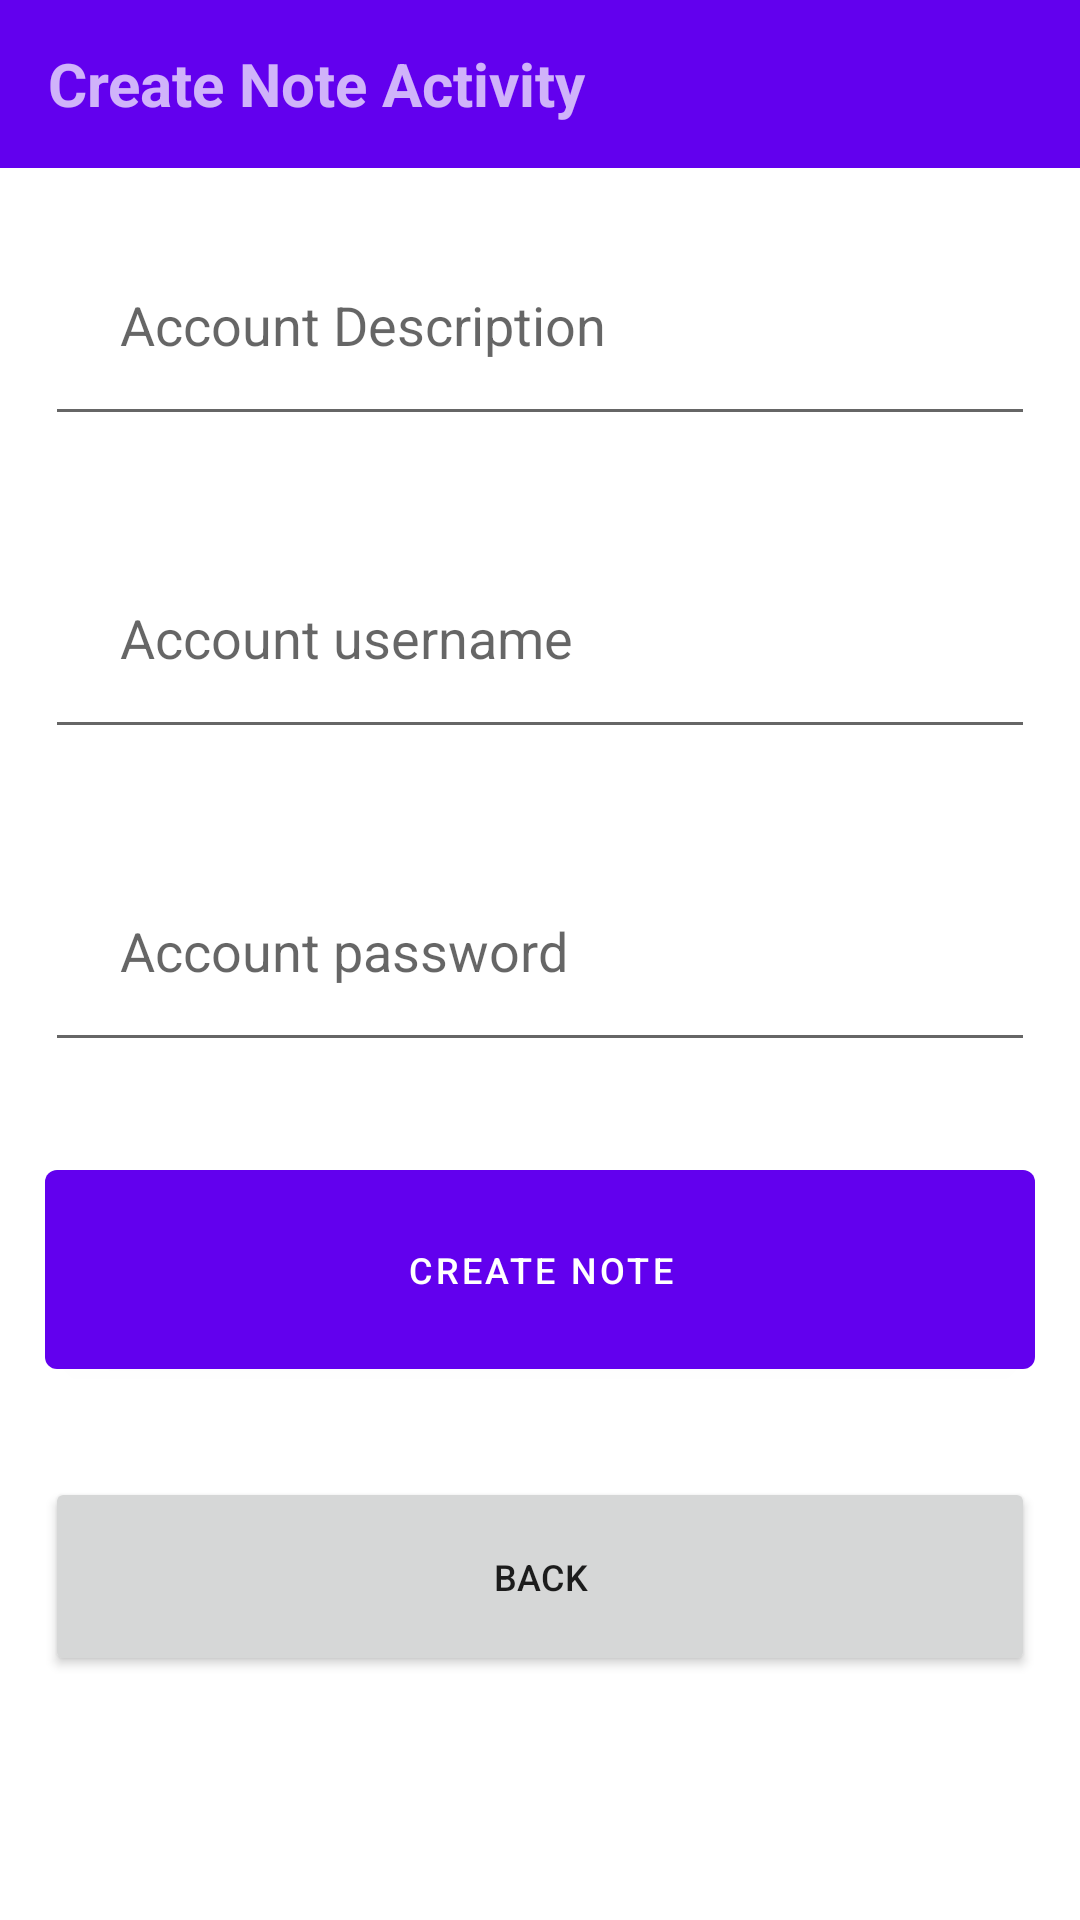

Layout XML and referenced resources for this Android screen:
<!-- AndroidManifest.xml: application theme Theme.NotepadApp -->
<!-- res/layout/activity_add_new_note.xml -->
<?xml version="1.0" encoding="utf-8"?>
<LinearLayout xmlns:android="http://schemas.android.com/apk/res/android"
    xmlns:app="http://schemas.android.com/apk/res-auto"
    xmlns:tools="http://schemas.android.com/tools"
    android:layout_width="match_parent"
    android:layout_height="match_parent"
    tools:context=".AddNewNote"
    android:orientation="vertical"
    >

    <com.google.android.material.appbar.AppBarLayout
        android:layout_width="match_parent"
        android:layout_height="wrap_content"
        android:theme="@style/Theme.NotepadApp.AppBarOverlay">

        <androidx.appcompat.widget.Toolbar
            android:id="@+id/toolbar"
            android:layout_width="match_parent"
            android:layout_height="?attr/actionBarSize"
            android:background="?attr/colorPrimary"
            app:popupTheme="@style/Theme.NotepadApp.PopupOverlay">
            <TextView
                android:layout_width="wrap_content"
                android:layout_height="wrap_content"
                android:text="Create Note Activity"
                android:textSize="20sp"
                android:textStyle="bold"/>
        </androidx.appcompat.widget.Toolbar>

    </com.google.android.material.appbar.AppBarLayout>

    <EditText
        android:id="@+id/account_description"
        android:layout_width="match_parent"
        android:layout_height="wrap_content"
        android:hint="Account Description"
        android:inputType="text"
        android:padding="25sp"
        android:layout_margin="15sp"/>
    <EditText
        android:id="@+id/account_username"
        android:layout_width="match_parent"
        android:layout_height="wrap_content"
        android:hint="Account username"
        android:inputType="text"
        android:padding="25sp"
        android:layout_margin="15sp"/>
    <EditText
        android:id="@+id/account_password"
        android:layout_width="match_parent"
        android:layout_height="wrap_content"
        android:hint="Account password"
        android:inputType="text"
        android:padding="25sp"
        android:layout_margin="15sp"/>

    <com.google.android.material.button.MaterialButton
        android:layout_width="match_parent"
        android:layout_height="wrap_content"
        android:textSize="12sp"
        android:text="Create Note"
        android:id="@+id/createNote"
        android:padding="25sp"
        android:layout_margin="15sp"/>


    <Button
        android:layout_width="match_parent"
        android:layout_height="wrap_content"
        android:textSize="12sp"
        android:text="Back"
        android:id="@+id/back"
        android:padding="25sp"
        android:layout_margin="15sp"/>




</LinearLayout>
<!-- resources referenced by this layout -->
<resources>
  <style name="Theme.NotepadApp.AppBarOverlay" parent="ThemeOverlay.AppCompat.Dark.ActionBar" />
  <style name="Theme.NotepadApp.PopupOverlay" parent="ThemeOverlay.AppCompat.Light" />
  <style name="Theme.NotepadApp" parent="Theme.MaterialComponents.DayNight.DarkActionBar">
          
          <item name="colorPrimary">@color/purple_500</item>
          <item name="colorPrimaryVariant">@color/purple_700</item>
          <item name="colorOnPrimary">@color/white</item>
          
          <item name="colorSecondary">@color/teal_200</item>
          <item name="colorSecondaryVariant">@color/teal_700</item>
          <item name="colorOnSecondary">@color/black</item>
          
          <item name="android:statusBarColor">?attr/colorPrimaryVariant</item>
          
      </style>
  <!-- not gathered from this repository: default colours our renderer supplied (Android Studio template values) -->
  <color name="purple_500">#FF6200EE</color>
  <color name="purple_700">#FF3700B3</color>
  <color name="teal_200">#FF03DAC5</color>
  <color name="teal_700">#FF018786</color>
  <color name="black">#FF000000</color>
  <color name="white">#FFFFFFFF</color>
</resources>
